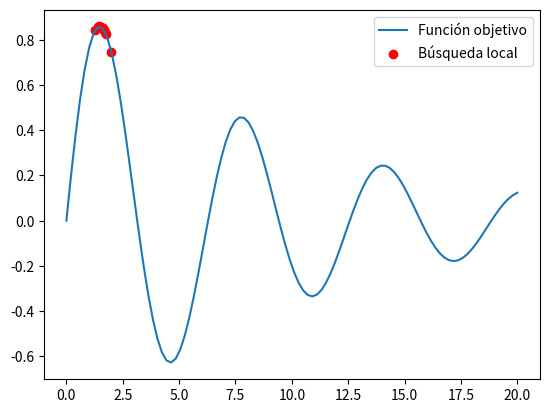

Generate this figure with matplotlib:
import numpy as np #importar numpy como np
import matplotlib.pyplot as plt #importar matplotlib.pyplot como plt

# Función objetivo (múltiples mínimos locales)
def f(x):
    return np.sin(x) * np.exp(-0.1 * x)

x = np.linspace(0, 20, 100)
plt.plot(x, f(x), label="Función objetivo")

# Ejemplo de Hill Climbing
x_actual = 2.0
trayectoria = [x_actual]
for _ in range(10):
    vecinos = [x_actual + np.random.normal(0, 0.5) for _ in range(5)]
    x_actual = max(vecinos, key=f)
    trayectoria.append(x_actual)

plt.scatter(trayectoria, [f(x) for x in trayectoria], c='red', label="Búsqueda local")
plt.legend()
plt.show()